Run: headless pygame with SDL's dummy video driver; simulated clock (each Clock.tick advances the game by its frame time, no real sleeping); random seed 0; keys injected as events and as key.get_pressed() state; mouse plan: one left click at the window centre at the start of phase 2, then a move to the lower-right quarter at the start of phase 3.
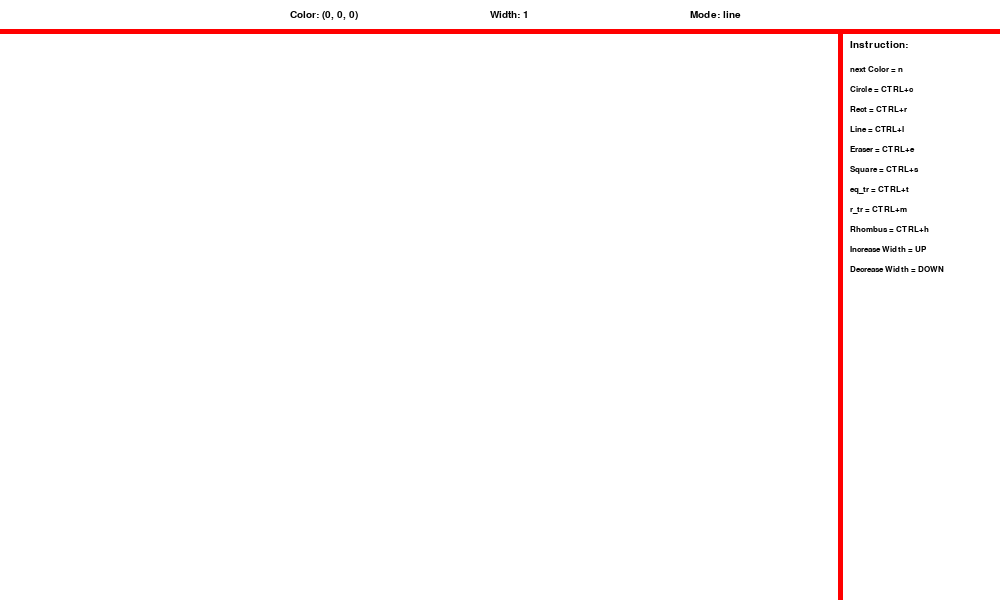
Frame 1 of 4 · flips 1–60 · no input
Frame 2 of 4 · flips 61–180 · clicked the window centre · tapped SPACE, RETURN · held RIGHT (→), D · screen unchanged from frame 1, image omitted
Frame 3 of 4 · flips 181–300 · moved the mouse to the lower-right quarter · held DOWN (↓), S · screen unchanged from frame 2, image omitted
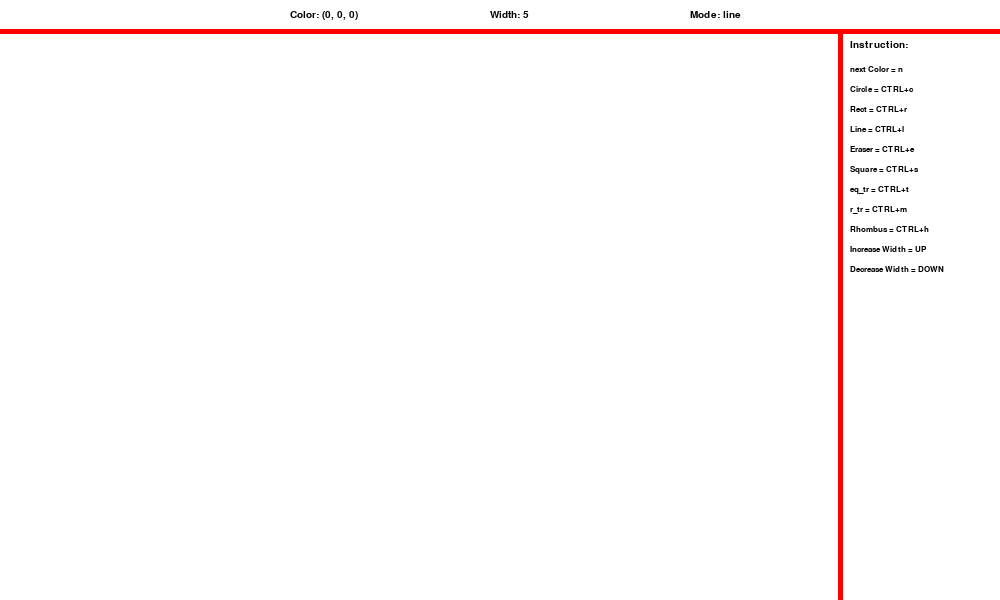
Frame 4 of 4 · flips 301–420 · held LEFT (←), A, UP (↑), W

The pygame program that drew these frames:

import pygame
import math

# initialize
pygame.init()

# flag
ok = True

# screen window size
WINDOW_SIZE = (WINDOW_WIDTH, WINDOW_HEIGHT) = (1000, 600)

# colors
RED = (255, 0, 0)
WHITE = (255, 255, 255)
GREEN = (0, 255, 0)
BLUE = (0, 0, 255)
BLACK = (0, 0, 0)
ORANGE = (255, 100, 10)
YELLOW = (255, 255, 0)
PINK = (255, 100, 180)
PURPLE = (240, 0, 255)
RUST = (210, 150, 75)
LIME = (180, 255, 100)
# colors in one list
color = [BLACK, RED, GREEN, BLUE, ORANGE, YELLOW, PINK, PURPLE, RUST]
# i-th color
color_numbers = 0
# current colour
color_now = color[color_numbers]
# window
screen = pygame.display.set_mode(WINDOW_SIZE)

shape = 'line'
# setup fps
clock = pygame.time.Clock()
fps = 60
# Name(caption) of game
pygame.display.set_caption('Paint')
screen.fill(WHITE)

width = 1

prev = None  # previous
cur = None  # current
# type of font
font = pygame.font.SysFont('Verdana', 15)
font_ins = pygame.font.SysFont('Verdana', 12)

# Define the right margin for instructions
RIGHT_MARGIN = WINDOW_WIDTH - 160

# loop for game
while ok:
    # Очистка верхней и правой панели
    pygame.draw.rect(screen, WHITE, (0, 0, WINDOW_WIDTH, 30))  # Верхняя панель
    pygame.draw.rect(screen, WHITE, (RIGHT_MARGIN, 30, 160, WINDOW_HEIGHT))  # Правая панель

    # Перерисовка красных линий
    pygame.draw.line(screen, pygame.Color('red'), (0, 31), (WINDOW_WIDTH, 31), 5)  # Верхняя линия
    pygame.draw.line(screen, pygame.Color('red'), (RIGHT_MARGIN, 31), (RIGHT_MARGIN, WINDOW_HEIGHT), 5)  # Правая линия

    # Информация о режиме, ширине линии и текущем цвете (справа сверху)
    screen.blit(font.render(f'Mode: {shape}', True, BLACK), (RIGHT_MARGIN - 150, 10))
    screen.blit(font.render(f'Width: {width}', True, BLACK), (RIGHT_MARGIN - 350, 10))
    screen.blit(font.render(f'Color: {str(color_now)}', True, BLACK), (RIGHT_MARGIN - 550, 10))

    # Инструкции (в правой части)
    screen.blit(font.render(f'Instruction: ', True, BLACK), (RIGHT_MARGIN + 10, 40))
    instructions = [
        "next Color = n",
        "Circle = CTRL+c",
        "Rect = CTRL+r",
        "Line = CTRL+l",
        "Eraser = CTRL+e",
        "Square = CTRL+s",
        "eq_tr = CTRL+t",
        "r_tr = CTRL+m",
        "Rhombus = CTRL+h",
        "Increase Width = UP",
        "Decrease Width = DOWN",
    ]
    for i, instruction in enumerate(instructions):
        screen.blit(font_ins.render(instruction, True, BLACK), (RIGHT_MARGIN + 10, 65 + i * 20))

    # check if the keyboard pressed
    for event in pygame.event.get():
        pressed = pygame.key.get_pressed()
        ctrl_pressed = pressed[pygame.K_RCTRL] or pressed[pygame.K_LCTRL]

        if event.type == pygame.QUIT:
            ok = False

        # if pressed which shapes and width
        if event.type == pygame.KEYDOWN:
            if pressed[pygame.K_DOWN] and width > 1:
                width -= 1
            if pressed[pygame.K_UP]:
                width += 1
            if pressed[pygame.K_n]:
                color_numbers = (color_numbers + 1) % len(color)  # Зацикливаем индекс
                color_now = color[color_numbers]
            if ctrl_pressed and pressed[pygame.K_c]:
                shape = 'circle'
            if ctrl_pressed and pressed[pygame.K_r]:
                shape = 'rectangle'
            if ctrl_pressed and pressed[pygame.K_l]:
                shape = 'line'
            if ctrl_pressed and pressed[pygame.K_e]:
                shape = 'eraser'
            if ctrl_pressed and pressed[pygame.K_s]:
                shape = 'square'
            if ctrl_pressed and pressed[pygame.K_t]:
                shape = 'equilateral_triangle'
            if ctrl_pressed and pressed[pygame.K_m]:
                shape = 'right_triangle'
            if ctrl_pressed and pressed[pygame.K_h]:
                shape = 'rhombus'

        if shape == 'line' or shape == 'eraser':
            if event.type == pygame.MOUSEBUTTONDOWN:
                prev = pygame.mouse.get_pos()
            if event.type == pygame.MOUSEMOTION:
                cur = pygame.mouse.get_pos()
                if prev:
                    if shape == 'line':
                        pygame.draw.line(screen, color_now, prev, cur, width)
                    if shape == 'eraser':
                        pygame.draw.line(screen, WHITE, prev, cur, width)
                    prev = cur
            if event.type == pygame.MOUSEBUTTONUP:
                prev = None
        else:
            if event.type == pygame.MOUSEBUTTONDOWN:
                prev = pygame.mouse.get_pos()
            if event.type == pygame.MOUSEBUTTONUP:
                cur = pygame.mouse.get_pos()
                if shape == 'circle':
                    x = (prev[0] + cur[0]) / 2
                    y = (prev[1] + cur[1]) / 2
                    rx = abs(prev[0] - cur[0]) / 2
                    ry = abs(prev[1] - cur[1]) / 2
                    r = (rx + ry) / 2
                    pygame.draw.circle(screen, color_now, (int(x), int(y)), int(r), width)
                elif shape == 'rectangle' or shape == 'square':
                    x = min(prev[0], cur[0])
                    y = min(prev[1], cur[1])
                    lx = abs(prev[0] - cur[0])
                    ly = abs(prev[1] - cur[1])
                    if shape == 'square':
                        lx = (lx + ly) / 2
                        ly = lx
                    pygame.draw.rect(screen, color_now, (x, y, lx, ly), width)
                elif shape == 'right_triangle' or shape == 'equilateral_triangle':
                    x = min(prev[0], cur[0])
                    y = min(prev[1], cur[1])
                    lx = abs(prev[0] - cur[0])
                    ly = abs(prev[1] - cur[1])
                    if shape == 'equilateral_triangle':
                        ly = math.sqrt(lx**2 - (lx / 2)**2)
                    points = (x, y + ly), (x + lx / 2, y), (x + lx, y + ly)
                    pygame.draw.polygon(screen, color_now, points, width)
                elif shape == 'rhombus':
                    x = min(prev[0], cur[0])
                    y = min(prev[1], cur[1])
                    lx = abs(prev[0] - cur[0])
                    ly = abs(prev[1] - cur[1])
                    points = (x + lx / 2, y), (x + lx, y + ly / 2), (x + lx / 2, y + ly), (x, y + ly / 2)
                    pygame.draw.polygon(screen, color_now, points, width)

    pygame.display.flip()
    clock.tick(fps)

pygame.quit()
